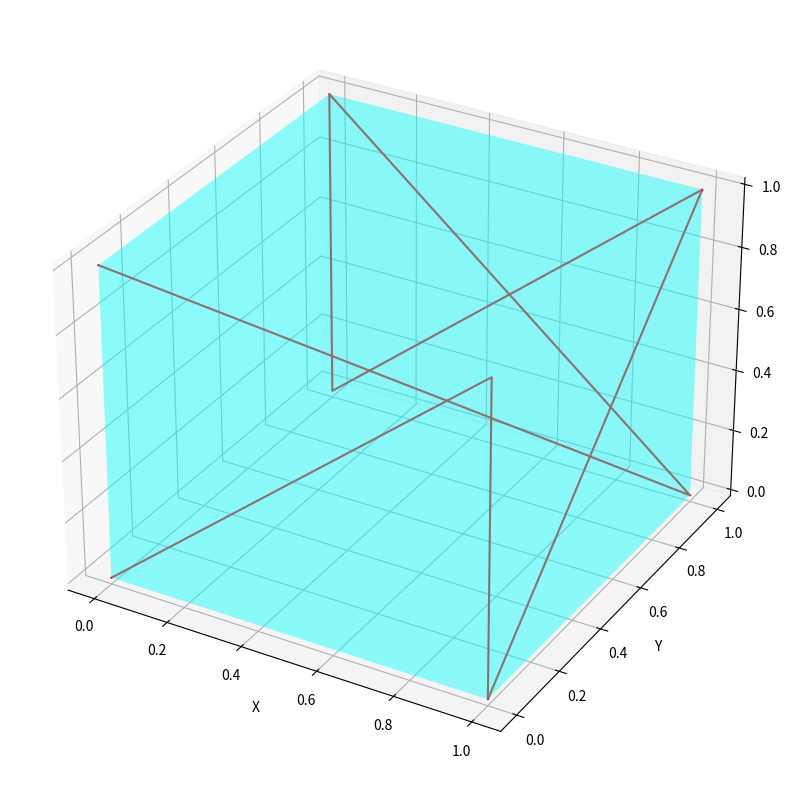
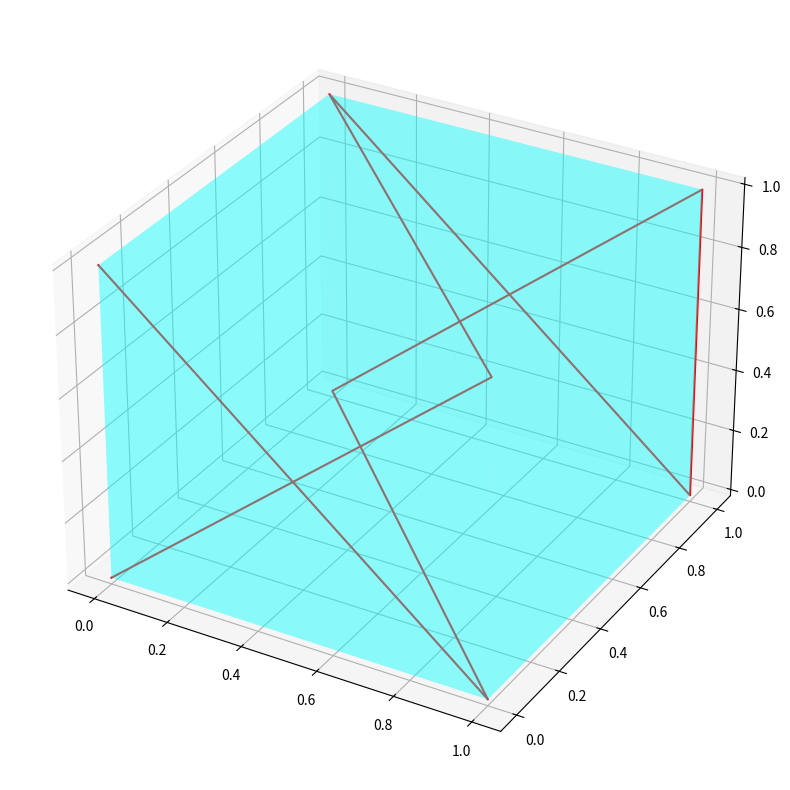
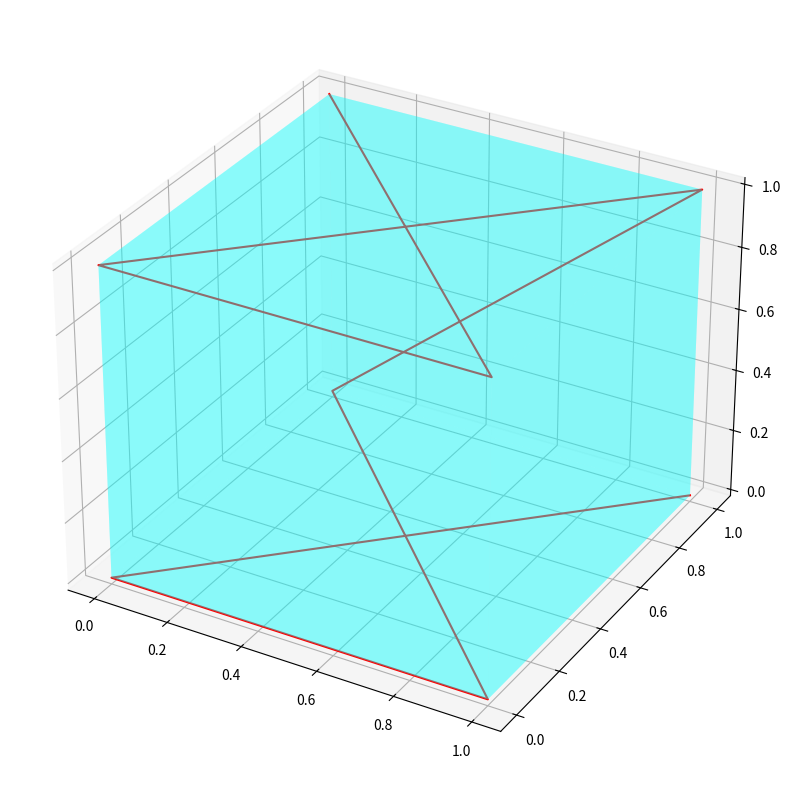
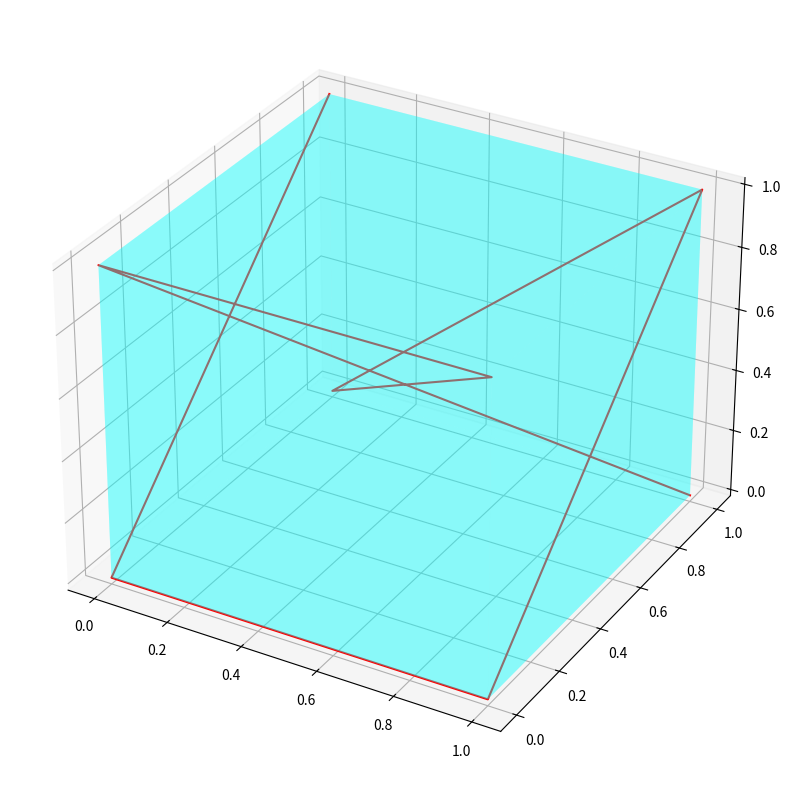
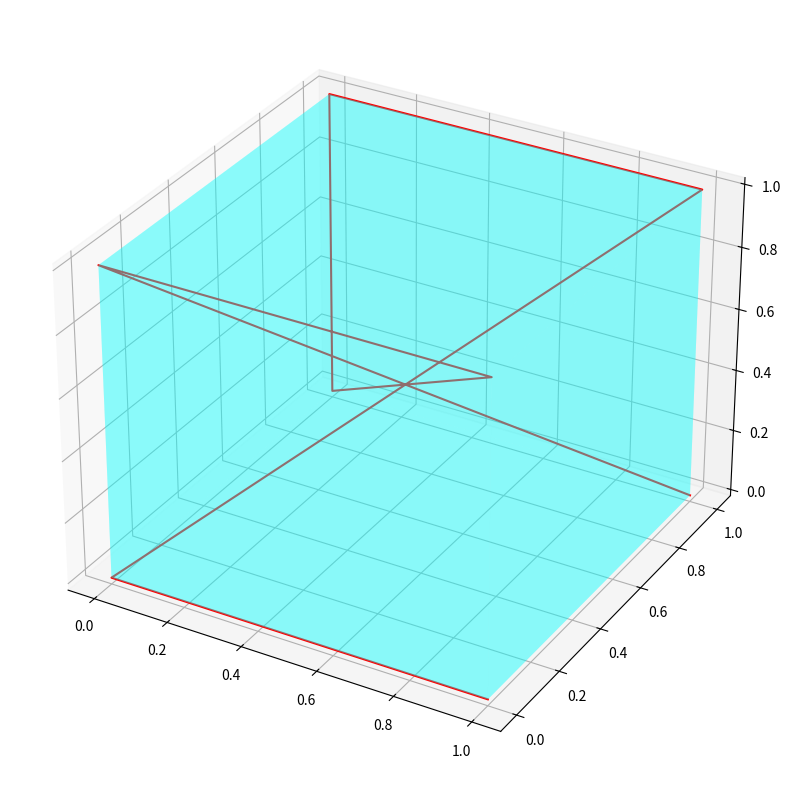
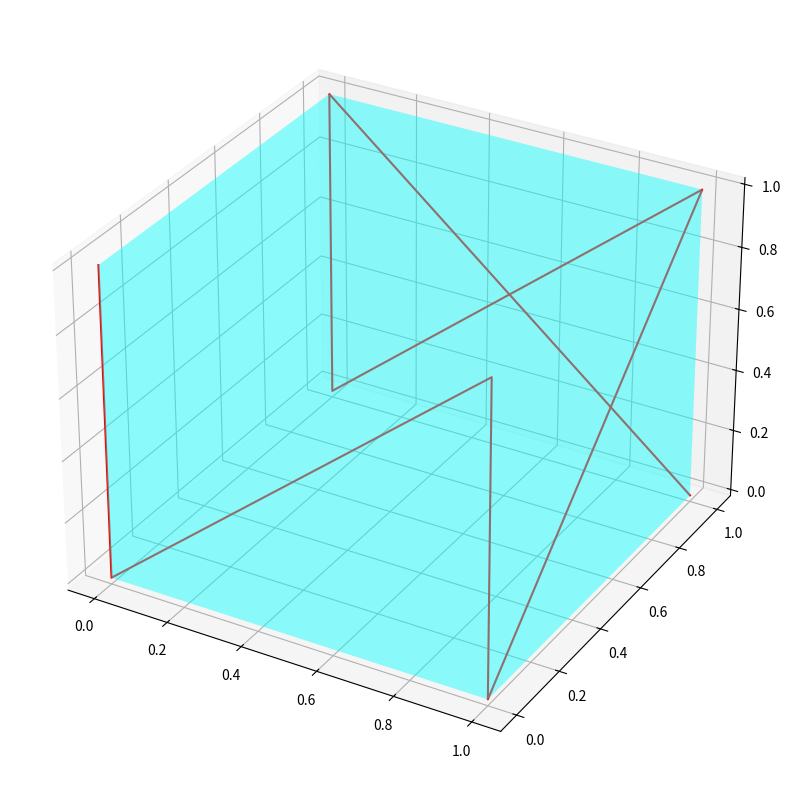
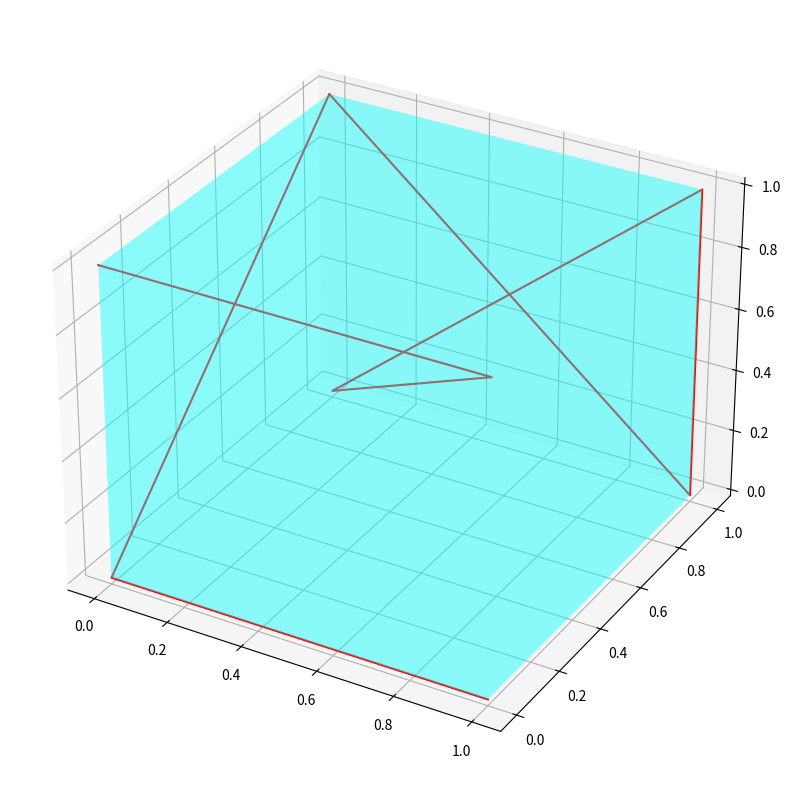
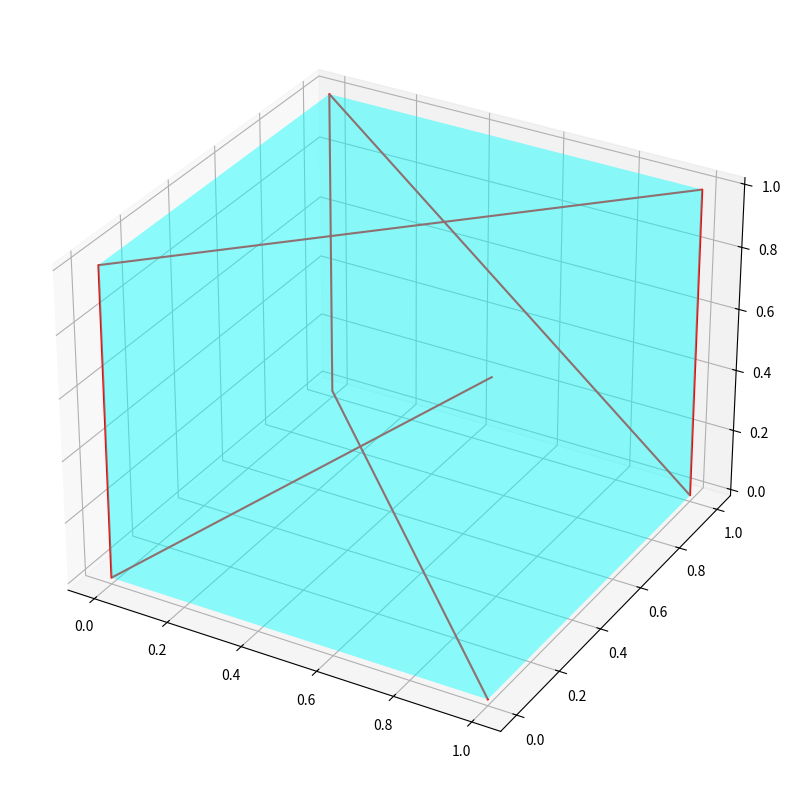
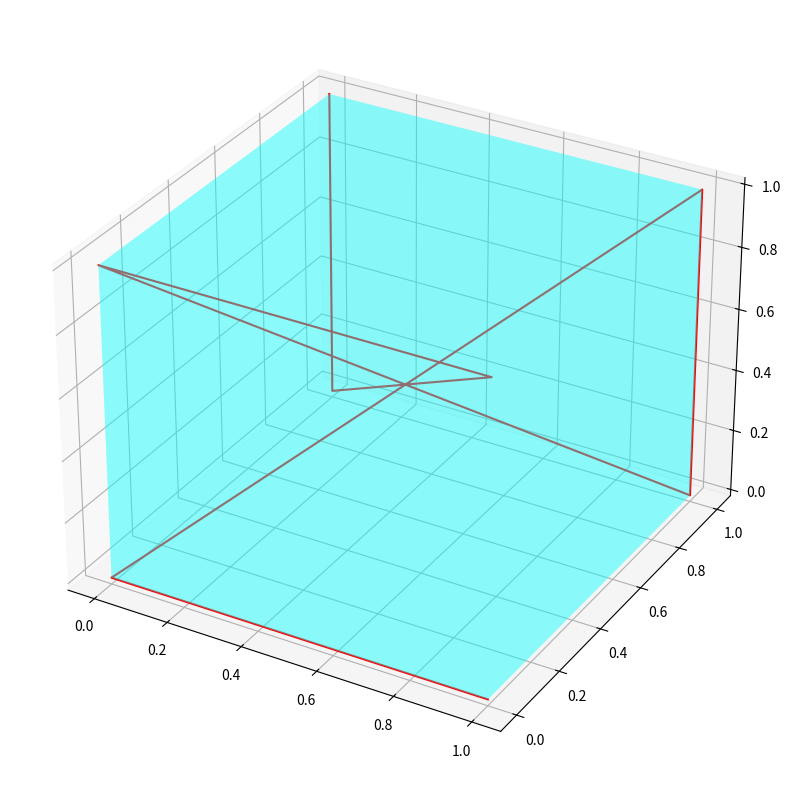
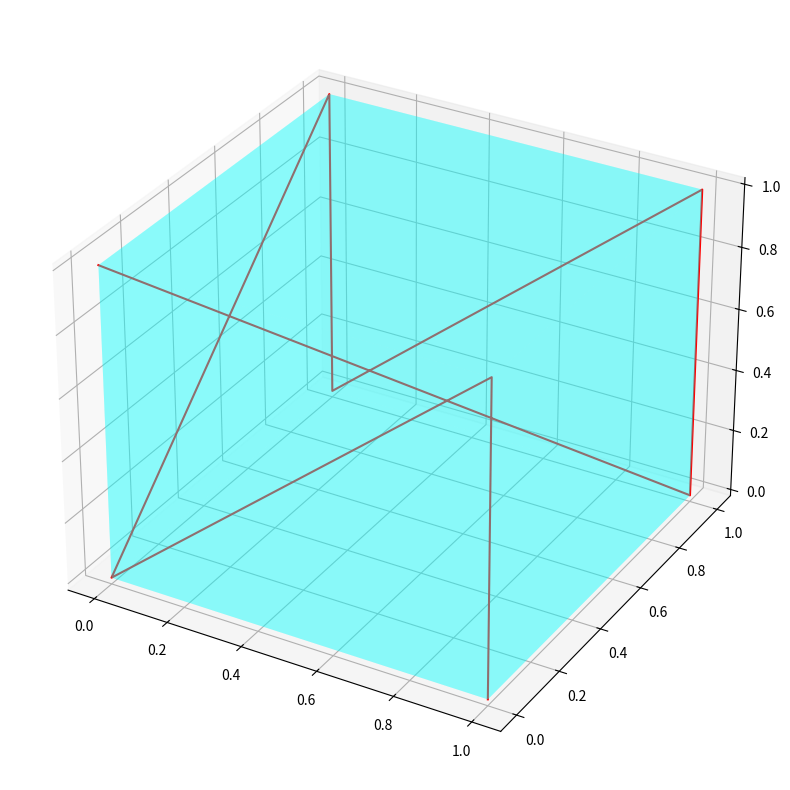
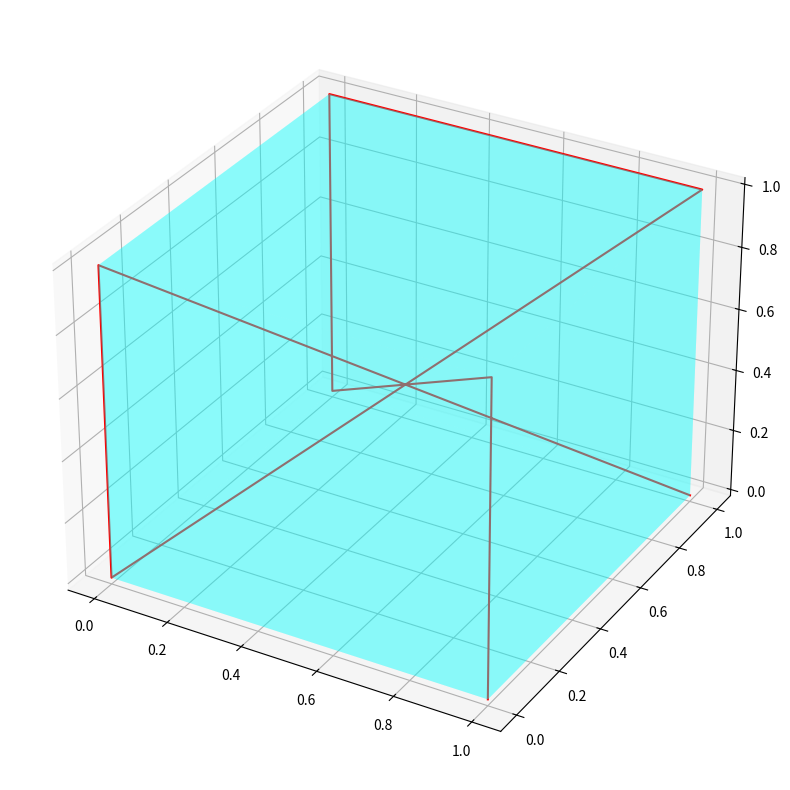
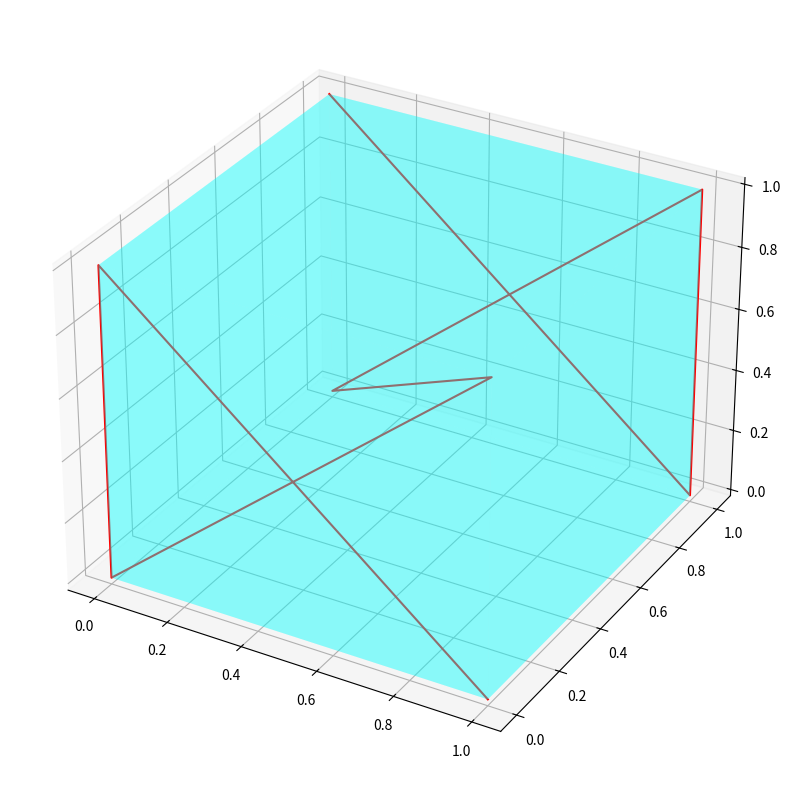

Generate these figures, in order, with matplotlib:
# -*- coding: utf-8 -*-
"""FinalCubeNQueens.ipynb

Automatically generated by Colaboratory.

Original file is located at
    https://colab.research.google.com/<link-removed>
"""

import numpy as np
from mpl_toolkits.mplot3d.art3d import Poly3DCollection
import matplotlib.pyplot as plt
 
vertices = np.zeros([12,8],dtype=int)
vertices[0,:] = [1, 7, 5, 8, 2, 4, 6, 3]
vertices[1,:] = [1, 7, 4, 6, 8, 2, 5, 3]
vertices[2,:] = [6, 1, 5, 2, 8, 3, 7, 4]
vertices[3,:] = [4, 1, 5, 8, 2, 7, 3, 6]
vertices[4,:] = [5, 1, 8, 4, 2, 7, 3, 6] 
vertices[5,:] = [3, 1, 7, 5, 8, 2, 4, 6]
vertices[6,:] = [5, 1, 4, 6, 8, 2, 7, 3]
vertices[7,:] = [7, 1, 3, 8, 6, 4, 2, 5]
vertices[8,:] = [5, 1, 8, 6, 3, 7, 2, 4]
vertices[9,:] = [5, 7, 1, 4, 2, 8, 6, 3]
vertices[10,:] = [6, 3, 1, 8, 4, 2, 7, 5]
vertices[11,:] = [5, 3, 1, 7, 2, 8, 6, 4]

vertices = vertices - 1 #(adjust the indices by one since python starts with zero indexing)

# Define an array with dimensions 8 by 3
# 8 for each vertex
# -> indices will be vertex1=0, v2=1, v3=2 ...
# 3 for each coordinate
# -> indices will be x=0,y=1,z=1
cube = np.zeros([8,3])

# Define x values
cube[:,0] = [0, 0, 0, 0, 1, 1, 1, 1]
# Define y values
cube[:,1] = [0, 1, 0, 1, 0, 1, 0, 1]
# Define z values
cube[:,2] = [0, 0, 1, 1, 0, 0, 1, 1]

# First initialize the fig variable to a figure
fig1 = plt.figure()
fig1.set_size_inches(15, 10)

fig2 = plt.figure()
fig2.set_size_inches(15, 10)

fig3 = plt.figure()
fig3.set_size_inches(15, 10)

fig4 = plt.figure()
fig4.set_size_inches(15, 10)

fig5 = plt.figure()
fig5.set_size_inches(15, 10)

fig6 = plt.figure()
fig6.set_size_inches(15, 10)

fig7 = plt.figure()
fig7.set_size_inches(15, 10)

fig8 = plt.figure()
fig8.set_size_inches(15, 10)

fig9 = plt.figure()
fig9.set_size_inches(15, 10)

fig10 = plt.figure()
fig10.set_size_inches(15, 10)

fig11 = plt.figure()
fig11.set_size_inches(15, 10)

fig12 = plt.figure()
fig12.set_size_inches(15, 10)
# Add a 3d axis to the figure

ax1 = fig1.add_subplot(111, projection='3d') # "111" means "1x1 grid,1x1 grid = 1 row, 1 column
ax2 = fig2.add_subplot(111, projection='3d') # "111" means "1x1 grid,1x1 grid = 1 row, 1 column
ax3 = fig3.add_subplot(111, projection='3d') # "111" means "1x1 grid,1x1 grid = 1 row, 1 column
ax4 = fig4.add_subplot(111, projection='3d') # "111" means "1x1 grid,1x1 grid = 1 row, 1 column
ax5 = fig5.add_subplot(111, projection='3d') # "111" means "1x1 grid,1x1 grid = 1 row, 1 column
ax6 = fig6.add_subplot(111, projection='3d') # "111" means "1x1 grid,1x1 grid = 1 row, 1 column
ax7 = fig7.add_subplot(111, projection='3d') # "111" means "1x1 grid,1x1 grid = 1 row, 1 column
ax8 = fig8.add_subplot(111, projection='3d') # "111" means "1x1 grid,1x1 grid = 1 row, 1 column
ax9 = fig9.add_subplot(111, projection='3d') # "111" means "1x1 grid,1x1 grid = 1 row, 1 column
ax10 = fig10.add_subplot(111, projection='3d') # "111" means "1x1 grid,1x1 grid = 1 row, 1 column
ax11 = fig11.add_subplot(111, projection='3d') # "111" means "1x1 grid,1x1 grid = 1 row, 1 column
ax12 = fig12.add_subplot(111, projection='3d') # "111" means "1x1 grid,1x1 grid = 1 row, 1 column

# plotting cube
# Initialize a list of vertex coordinates for each face
# faces = [np.zeros([5,3])]*3
faces = []
faces.append(np.zeros([5,3]))
faces.append(np.zeros([5,3]))
faces.append(np.zeros([5,3]))
faces.append(np.zeros([5,3]))
faces.append(np.zeros([5,3]))
faces.append(np.zeros([5,3]))
#np.shape(faces) = (6, 5, 3)
# Bottom face
faces[0][:,0] = [0,0,1,1,0]
faces[0][:,1] = [0,1,1,0,0]
faces[0][:,2] = [0,0,0,0,0]
# Top face
faces[1][:,0] = [0,0,1,1,0]
faces[1][:,1] = [0,1,1,0,0]
faces[1][:,2] = [1,1,1,1,1]
# Left Face
faces[2][:,0] = [0,0,0,0,0]
faces[2][:,1] = [0,1,1,0,0]
faces[2][:,2] = [0,0,1,1,0]
# Left Face
faces[3][:,0] = [1,1,1,1,1]
faces[3][:,1] = [0,1,1,0,0]
faces[3][:,2] = [0,0,1,1,0]
# front face
faces[4][:,0] = [0,1,1,0,0]
faces[4][:,1] = [0,0,0,0,0]
faces[4][:,2] = [0,0,1,1,0]
# front face
faces[5][:,0] = [0,1,1,0,0]
faces[5][:,1] = [1,1,1,1,1]
faces[5][:,2] = [0,0,1,1,0]

ax1.add_collection3d(Poly3DCollection(faces, facecolors='cyan',linestyle='--', linewidths=0, edgecolors='k', alpha=.25))
ax2.add_collection3d(Poly3DCollection(faces, facecolors='cyan',linestyle='--', linewidths=0, edgecolors='k', alpha=.25))
ax3.add_collection3d(Poly3DCollection(faces, facecolors='cyan',linestyle='--', linewidths=0, edgecolors='k', alpha=.25))
ax4.add_collection3d(Poly3DCollection(faces, facecolors='cyan',linestyle='--', linewidths=0, edgecolors='k', alpha=.25))
ax5.add_collection3d(Poly3DCollection(faces, facecolors='cyan',linestyle='--', linewidths=0, edgecolors='k', alpha=.25))
ax6.add_collection3d(Poly3DCollection(faces, facecolors='cyan',linestyle='--', linewidths=0, edgecolors='k', alpha=.25))
ax7.add_collection3d(Poly3DCollection(faces, facecolors='cyan',linestyle='--', linewidths=0, edgecolors='k', alpha=.25))
ax8.add_collection3d(Poly3DCollection(faces, facecolors='cyan',linestyle='--', linewidths=0, edgecolors='k', alpha=.25))
ax9.add_collection3d(Poly3DCollection(faces, facecolors='cyan',linestyle='--', linewidths=0, edgecolors='k', alpha=.25))
ax10.add_collection3d(Poly3DCollection(faces, facecolors='cyan',linestyle='--', linewidths=0, edgecolors='k', alpha=.25))
ax11.add_collection3d(Poly3DCollection(faces, facecolors='cyan',linestyle='--', linewidths=0, edgecolors='k', alpha=.25))
ax12.add_collection3d(Poly3DCollection(faces, facecolors='cyan',linestyle='--', linewidths=0, edgecolors='k', alpha=.25))

# plotting lines

#for i in range(1):
    #ax.plot(cube[vertices[i,:],0],cube[vertices[i,:],1],cube[vertices[i,:],2],color='r')

#ax.plot(cube[vertices[0][0:2],0],cube[vertices[0][0:2],1],cube[vertices[0][0:2],2],color='g')
#ax.plot(cube[vertices[0][2:4],0],cube[vertices[0][2:4],1],cube[vertices[0][2:4],2],color='r')


#print(ax.plot(cube[vertices[0,:],0],cube[vertices[0,:],1],cube[vertices[0,:],2],color='r',alpha=1))
ax1.plot(cube[vertices[0,:],0],cube[vertices[0,:],1],cube[vertices[0,:],2],color='r')
ax2.plot(cube[vertices[1,:],0],cube[vertices[1,:],1],cube[vertices[1,:],2],color='r')
ax3.plot(cube[vertices[2,:],0],cube[vertices[2,:],1],cube[vertices[2,:],2],color='r')
ax4.plot(cube[vertices[3,:],0],cube[vertices[3,:],1],cube[vertices[3,:],2],color='r')
ax5.plot(cube[vertices[4,:],0],cube[vertices[4,:],1],cube[vertices[4,:],2],color='r')
ax6.plot(cube[vertices[5,:],0],cube[vertices[5,:],1],cube[vertices[5,:],2],color='r')
ax7.plot(cube[vertices[6,:],0],cube[vertices[6,:],1],cube[vertices[6,:],2],color='r')
ax8.plot(cube[vertices[7,:],0],cube[vertices[7,:],1],cube[vertices[7,:],2],color='r')
ax9.plot(cube[vertices[8,:],0],cube[vertices[8,:],1],cube[vertices[8,:],2],color='r')
ax10.plot(cube[vertices[9,:],0],cube[vertices[9,:],1],cube[vertices[9,:],2],color='r')
ax11.plot(cube[vertices[10,:],0],cube[vertices[10,:],1],cube[vertices[10,:],2],color='r')
ax12.plot(cube[vertices[11,:],0],cube[vertices[11,:],1],cube[vertices[11,:],2],color='r')

ax1.set_xlabel('X')
ax1.set_ylabel('Y')
ax1.set_zlabel('Z')

plt.show()

